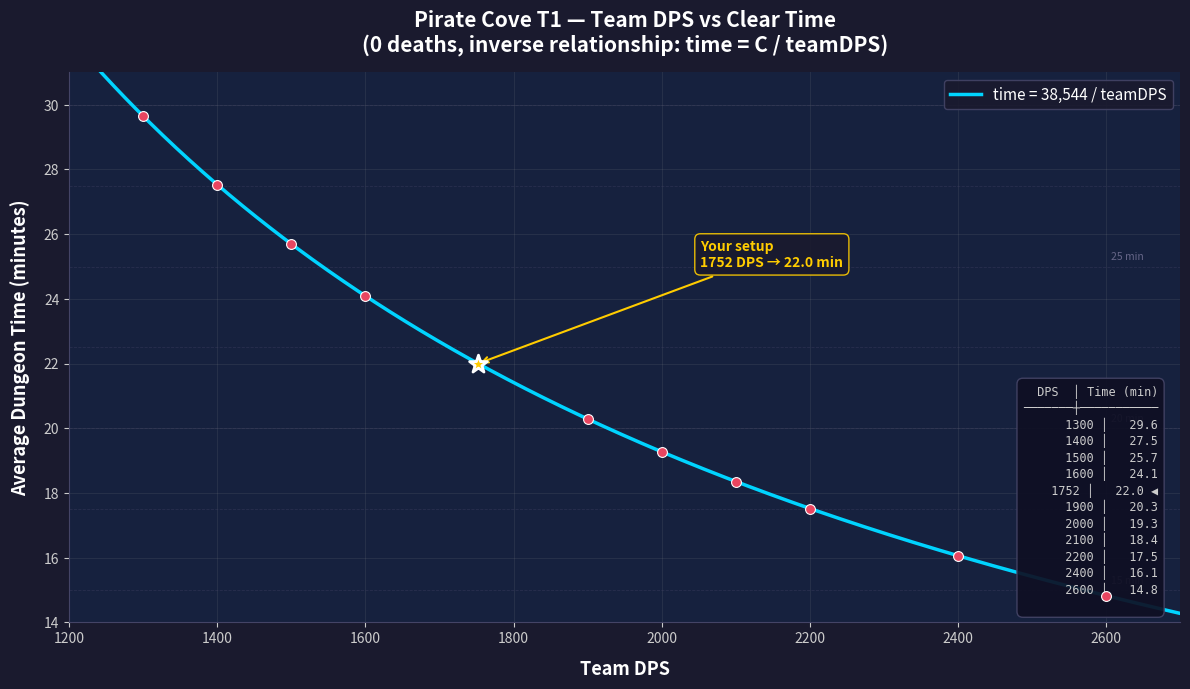

The matplotlib source for this figure: (Note: this script raises an exception after producing the figure.)
import matplotlib
matplotlib.use('Agg')
import matplotlib.pyplot as plt
import numpy as np

# ── Constants ──
C = 2_312_640  # avg total damage per dungeon run (derived from 1752 DPS → 22min)
USER_DPS = 1752
USER_TIME = 22.0  # minutes

dps_range = np.linspace(1200, 2700, 500)
time_min = C / (dps_range * 60)

ref_dps = np.array([1300, 1400, 1500, 1600, 1752, 1900, 2000, 2100, 2200, 2400, 2600])
ref_time = C / (ref_dps * 60)

# ── Plot ──
fig, ax = plt.subplots(figsize=(12, 7), dpi=150)
fig.patch.set_facecolor('#1a1a2e')
ax.set_facecolor('#16213e')

# Main curve
ax.plot(dps_range, time_min, color='#00d4ff', linewidth=2.5, label='time = 38,544 / teamDPS', zorder=3)

# Scatter reference points
ax.scatter(ref_dps, ref_time, color='#e94560', s=50, zorder=5, edgecolors='white', linewidths=0.8)

# Highlight user's data point
ax.scatter([USER_DPS], [USER_TIME], color='#ffcc00', s=180, zorder=6,
           edgecolors='white', linewidths=2, marker='*')
ax.annotate(f'Your setup\n{USER_DPS} DPS → {USER_TIME:.1f} min',
            xy=(USER_DPS, USER_TIME),
            xytext=(USER_DPS + 300, USER_TIME + 3),
            fontsize=10, color='#ffcc00', fontweight='bold',
            arrowprops=dict(arrowstyle='->', color='#ffcc00', lw=1.5),
            bbox=dict(boxstyle='round,pad=0.4', facecolor='#1a1a2e', edgecolor='#ffcc00', alpha=0.9))

for y_val in [15, 17.5, 20, 22.5, 25, 27.5, 30]:
    ax.axhline(y=y_val, color='#444466', linestyle='--', linewidth=0.6, alpha=0.4)
    ax.text(2650, y_val + 0.2, f'{y_val:.0f} min' if y_val == int(y_val) else '', fontsize=7.5, color='#666688', ha='right')

# Styling
ax.set_xlabel('Team DPS', fontsize=13, color='white', fontweight='bold', labelpad=10)
ax.set_ylabel('Average Dungeon Time (minutes)', fontsize=13, color='white', fontweight='bold', labelpad=10)
ax.set_title('Pirate Cove T1 — Team DPS vs Clear Time\n(0 deaths, inverse relationship: time = C / teamDPS)',
             fontsize=15, color='white', fontweight='bold', pad=15)

ax.set_xlim(1200, 2700)
ax.set_ylim(14, 31)
ax.tick_params(colors='#cccccc', labelsize=10)
ax.spines['bottom'].set_color('#444466')
ax.spines['left'].set_color('#444466')
ax.spines['top'].set_visible(False)
ax.spines['right'].set_visible(False)
ax.grid(True, alpha=0.15, color='#888888')

ax.legend(fontsize=11, loc='upper right', facecolor='#1a1a2e', edgecolor='#444466',
          labelcolor='white', framealpha=0.9)

# Data table in bottom-right
table_text = "  DPS  │ Time (min)\n" + "───────┼───────────\n"
for d, t in zip(ref_dps, ref_time):
    marker = " ◀" if d == USER_DPS else ""
    table_text += f"  {int(d):>4} │  {t:>5.1f}{marker}\n"

ax.text(0.98, 0.02, table_text, transform=ax.transAxes, fontsize=8.5,
        fontfamily='monospace', color='#cccccc', verticalalignment='bottom',
        horizontalalignment='right',
        bbox=dict(boxstyle='round,pad=0.5', facecolor='#0f0f23', edgecolor='#444466', alpha=0.92))

plt.tight_layout()
output_path = '/mnt/d/github/milkywayidle/MWICombatSimulatorTest/wyttle/pirate_cove_dps_time.png'
plt.savefig(output_path, dpi=150, bbox_inches='tight', facecolor=fig.get_facecolor())
print(f"Saved to: {output_path}")
plt.close()
